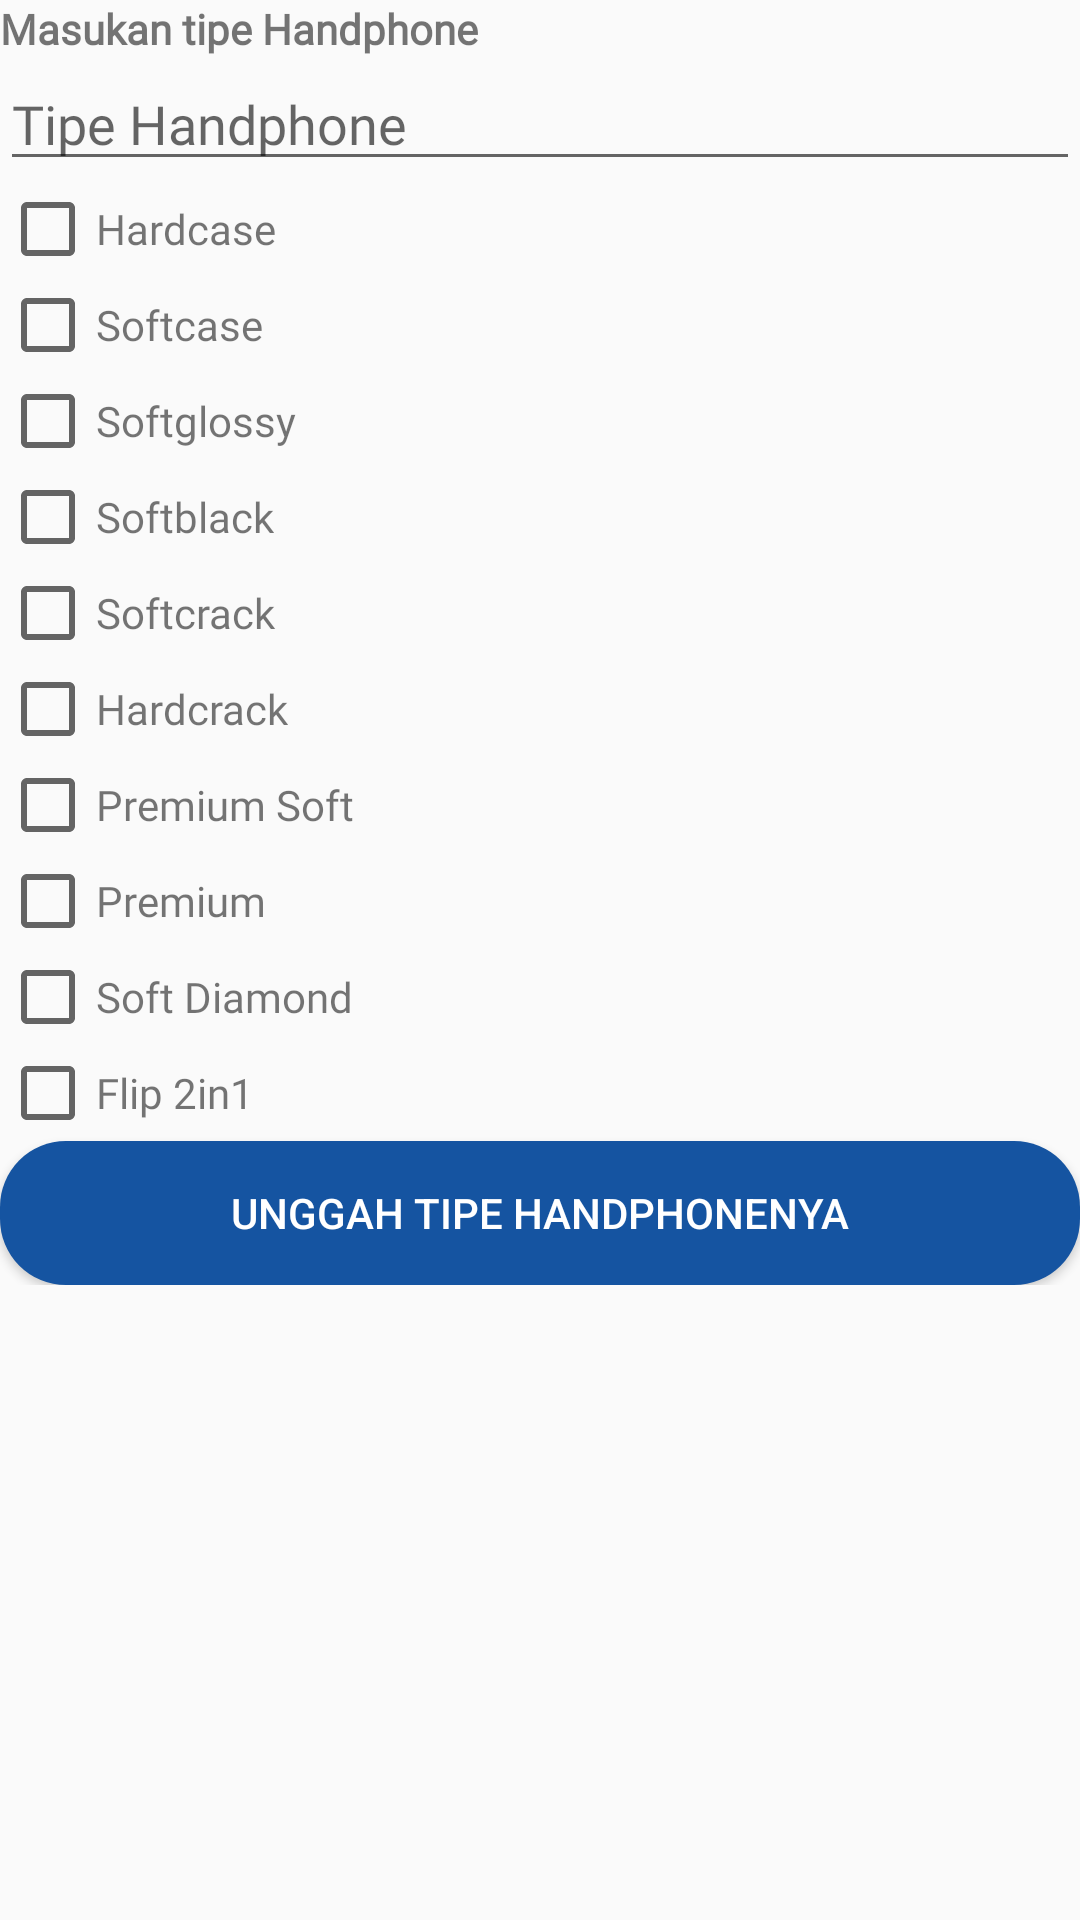

The Android layout XML behind this screen, and the referenced resources:
<!-- AndroidManifest.xml: activity theme NoActionBar -->
<!-- res/layout/activity_upload_phonetype.xml -->
<?xml version="1.0" encoding="utf-8"?>
<androidx.core.widget.NestedScrollView xmlns:android="http://schemas.android.com/apk/res/android"
    android:layout_width="match_parent"
    android:layout_height="match_parent">

    <LinearLayout
        android:layout_width="match_parent"
        android:layout_height="match_parent"
        android:orientation="vertical">

        <TextView
            android:layout_width="wrap_content"
            android:layout_height="wrap_content"
            android:layout_margin="@dimen/spacing_medium"
            android:fontFamily="@font/lato"
            android:text="@string/masukan_tipe_handphone"
            android:textStyle="bold" />

        <AutoCompleteTextView
            android:id="@+id/etPhoneType"
            android:layout_width="match_parent"
            android:layout_height="wrap_content"
            android:layout_margin="@dimen/spacing_medium"
            android:fontFamily="@font/lato"
            android:hint="Tipe Handphone" />

        <LinearLayout
            android:layout_width="match_parent"
            android:layout_height="wrap_content"
            android:layout_margin="@dimen/spacing_medium"
            android:orientation="horizontal">

            <CheckBox
                android:id="@+id/cbHardcase"
                android:onClick="onCheckboxClicked"
                android:layout_width="wrap_content"
                android:layout_height="wrap_content" />

            <TextView
                android:layout_width="wrap_content"
                android:layout_height="wrap_content"
                android:fontFamily="@font/lato"
                android:text="Hardcase" />
        </LinearLayout>

        <LinearLayout
            android:layout_width="match_parent"
            android:layout_height="wrap_content"
            android:layout_margin="@dimen/spacing_medium"
            android:orientation="horizontal">

            <CheckBox
                android:id="@+id/cbSoftcase"
                android:onClick="onCheckboxClicked"
                android:layout_width="wrap_content"
                android:layout_height="wrap_content" />

            <TextView
                android:layout_width="wrap_content"
                android:layout_height="wrap_content"
                android:fontFamily="@font/lato"
                android:text="Softcase" />
        </LinearLayout>

        <LinearLayout
            android:layout_width="match_parent"
            android:layout_height="wrap_content"
            android:layout_margin="@dimen/spacing_medium"
            android:orientation="horizontal">

            <CheckBox
                android:id="@+id/cbSoftglossy"
                android:onClick="onCheckboxClicked"
                android:layout_width="wrap_content"
                android:layout_height="wrap_content" />

            <TextView
                android:layout_width="wrap_content"
                android:layout_height="wrap_content"
                android:fontFamily="@font/lato"
                android:text="Softglossy" />
        </LinearLayout>

        <LinearLayout
            android:layout_width="match_parent"
            android:layout_height="wrap_content"
            android:layout_margin="@dimen/spacing_medium"
            android:orientation="horizontal">

            <CheckBox
                android:id="@+id/cbSoftblack"
                android:onClick="onCheckboxClicked"
                android:layout_width="wrap_content"
                android:layout_height="wrap_content" />

            <TextView
                android:layout_width="wrap_content"
                android:layout_height="wrap_content"
                android:fontFamily="@font/lato"
                android:text="Softblack" />
        </LinearLayout>

        <LinearLayout
            android:layout_width="match_parent"
            android:layout_height="wrap_content"
            android:layout_margin="@dimen/spacing_medium"
            android:orientation="horizontal">

            <CheckBox
                android:id="@+id/cbSoftcrack"
                android:onClick="onCheckboxClicked"
                android:layout_width="wrap_content"
                android:layout_height="wrap_content" />

            <TextView
                android:layout_width="wrap_content"
                android:layout_height="wrap_content"
                android:fontFamily="@font/lato"
                android:text="Softcrack" />
        </LinearLayout>

        <LinearLayout
            android:layout_width="match_parent"
            android:layout_height="wrap_content"
            android:layout_margin="@dimen/spacing_medium"
            android:orientation="horizontal">

            <CheckBox
                android:id="@+id/cbHardcrack"
                android:onClick="onCheckboxClicked"
                android:layout_width="wrap_content"
                android:layout_height="wrap_content" />

            <TextView
                android:layout_width="wrap_content"
                android:layout_height="wrap_content"
                android:fontFamily="@font/lato"
                android:text="Hardcrack" />
        </LinearLayout>

        <LinearLayout
            android:layout_width="match_parent"
            android:layout_height="wrap_content"
            android:layout_margin="@dimen/spacing_medium"
            android:orientation="horizontal">

            <CheckBox
                android:id="@+id/cbPremiumSoft"
                android:onClick="onCheckboxClicked"
                android:layout_width="wrap_content"
                android:layout_height="wrap_content" />

            <TextView
                android:layout_width="wrap_content"
                android:layout_height="wrap_content"
                android:fontFamily="@font/lato"
                android:text="Premium Soft" />
        </LinearLayout>

        <LinearLayout
            android:layout_width="match_parent"
            android:layout_height="wrap_content"
            android:layout_margin="@dimen/spacing_medium"
            android:orientation="horizontal">

            <CheckBox
                android:id="@+id/cbPremium"
                android:onClick="onCheckboxClicked"
                android:layout_width="wrap_content"
                android:layout_height="wrap_content" />

            <TextView
                android:layout_width="wrap_content"
                android:layout_height="wrap_content"
                android:fontFamily="@font/lato"
                android:text="Premium" />
        </LinearLayout>

        <LinearLayout
            android:layout_width="match_parent"
            android:layout_height="wrap_content"
            android:layout_margin="@dimen/spacing_medium"
            android:orientation="horizontal">

            <CheckBox
                android:id="@+id/cbSoftDiamond"
                android:onClick="onCheckboxClicked"
                android:layout_width="wrap_content"
                android:layout_height="wrap_content" />

            <TextView
                android:layout_width="wrap_content"
                android:layout_height="wrap_content"
                android:fontFamily="@font/lato"
                android:text="Soft Diamond" />
        </LinearLayout>

        <LinearLayout
            android:layout_width="match_parent"
            android:layout_height="wrap_content"
            android:layout_margin="@dimen/spacing_medium"
            android:orientation="horizontal">

            <CheckBox
                android:id="@+id/cbFlip"
                android:onClick="onCheckboxClicked"
                android:layout_width="wrap_content"
                android:layout_height="wrap_content" />

            <TextView
                android:layout_width="wrap_content"
                android:layout_height="wrap_content"
                android:fontFamily="@font/lato"
                android:text="Flip 2in1" />
        </LinearLayout>

        <Button
            android:id="@+id/btnUnggahTipeHp"
            android:layout_width="match_parent"
            android:layout_height="wrap_content"
            android:layout_margin="@dimen/spacing_medium"
            android:background="@drawable/button_upload_bg_blue"
            android:text="@string/unggah_tipe_handphonenya"
            android:textColor="@color/white" />

    </LinearLayout>
</androidx.core.widget.NestedScrollView>
<!-- resources referenced by this layout -->
<resources>
  <color name="white">#FFFF</color>
  <!-- drawable button_upload_bg_blue (drawable) -->
  <?xml version="1.0" encoding="utf-8"?>
  <shape
      xmlns:android="http://schemas.android.com/apk/res/android"
      android:shape="rectangle">
  
      <solid android:color="@color/colorTitle"/>
      <corners android:radius="22dp"/>
  
  
  </shape>
  <string name="masukan_tipe_handphone">Masukan tipe Handphone</string>
  <string name="unggah_tipe_handphonenya">Unggah Tipe Handphonenya</string>
  <style name="NoActionBar" parent="Theme.AppCompat.Light.NoActionBar">
          
          <item name="colorPrimary">@color/colorPrimary</item>
          <item name="colorPrimaryDark">@color/color_bg</item>
          <item name="colorAccent">@color/colorAccent</item>
          <item name="windowActionBar">false</item>
          <item name="windowNoTitle">true</item>
      </style>
  <color name="colorTitle">#1554A1</color>
  <color name="colorPrimary">#FFFF</color>
  <color name="color_bg">#00B4DB</color>
  <color name="colorAccent">#D81B60</color>
</resources>
